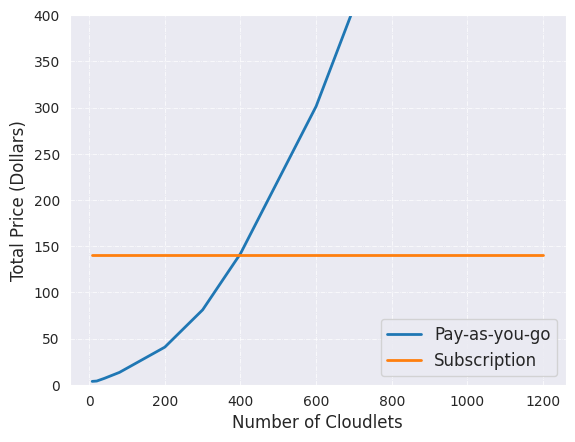

Python code for this plot:
import seaborn as sns
import numpy as np
import matplotlib.pyplot as plt

# Pay-per-use
x = np.array([8, 20, 40, 80, 200, 300, 400, 600, 800, 1200])
y = np.array([3.62, 3.98, 6.86 , 13.34, 40.69, 81.05, 141.89, 301.35, 515.57, 1128.65])

# Subscription
x1 = np.array([8, 20, 40, 80, 200, 300, 400, 600, 800, 1200])
y1 = np.array([140, 140, 140, 140, 140, 140, 140, 140, 140, 140])

sns.set_style("dark")
sns.set_palette("tab10")

 # Add grid pattern
plt.grid(color='white', linestyle='-.', linewidth=0.5) 

sns.lineplot(x=x, y=y, label='Pay-as-you-go', linewidth=2)
sns.lineplot(x=x1, y=y1, label='Subscription', linewidth=2)

plt.xticks(fontsize=10)
plt.yticks(fontsize=10)

plt.ylim(0,400)
plt.xlabel("Number of Cloudlets", fontsize=12)
plt.ylabel("Total Price (Dollars)", fontsize=12)
#plt.title('Bedrock - Pricing Models with Auto-scaling & Load-balancer')
plt.legend(loc='lower right', fontsize=12)

plt.show()
